Run: headless pygame with SDL's dummy video driver; simulated clock (each Clock.tick advances the game by its frame time, no real sleeping); random seed 0; keys injected as events and as key.get_pressed() state; no mouse input.
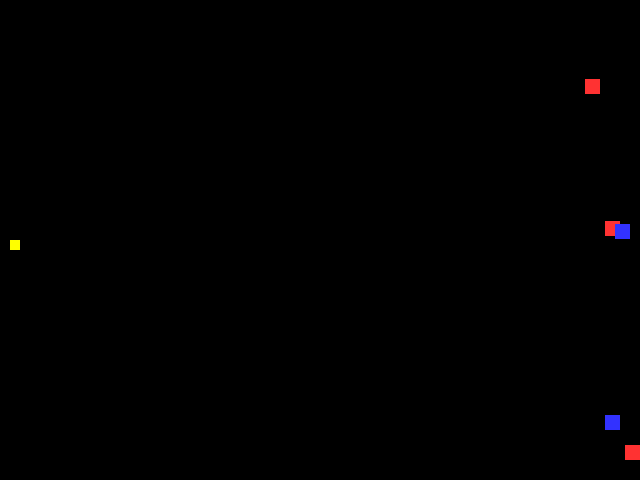
Frame 1 of 4 · flips 1–60 · no input
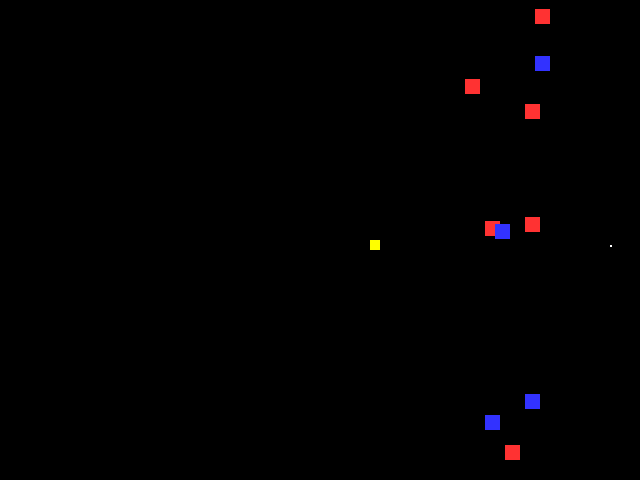
Frame 2 of 4 · flips 61–180 · tapped SPACE, RETURN · held RIGHT (→), D
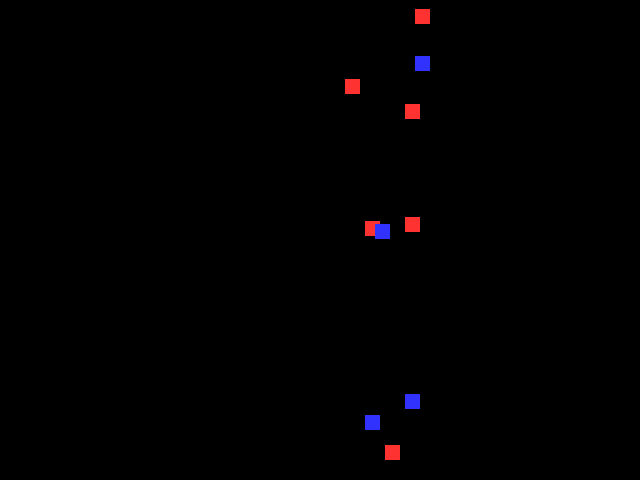
Frame 3 of 4 · flips 181–300 · held DOWN (↓), S
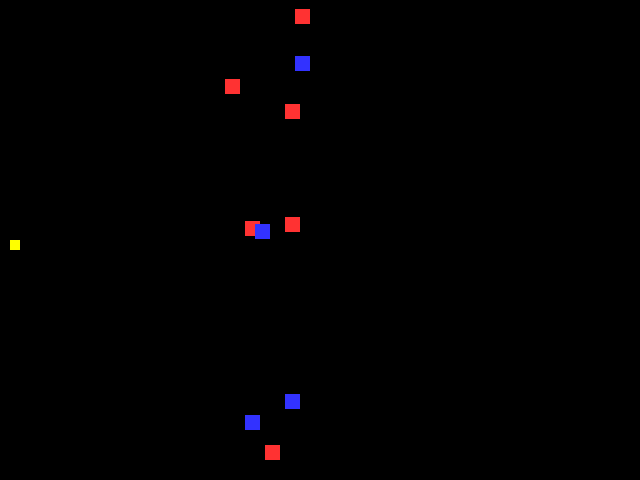
Frame 4 of 4 · flips 301–420 · held LEFT (←), A, UP (↑), W

The pygame program that drew these frames:

import pygame
import random
# -- Global constants

# -- colours5
BLACK = (0,0,0)
WHITE = (255,255,255)
BLUE = (50,50,255)
YELLOW = (255,255,0)
RED = (255,50,50)
GREEN = (50,255,50)


# -- Initialise PyGame
pygame.init()

# -- Blank Screen
size = (640,480)
screen = pygame.display.set_mode(size, pygame.RESIZABLE)

# -- Title of new window/screen
pygame.display.set_caption("My Window")

# -- Exit game flag set to false
done = False

# --Manages how fast screen refreshes
clock = pygame.time.Clock()

#--Classes
class Player(pygame.sprite.Sprite):
    def __init__(self,color,width,height):
        #set speed of sprite
        self.speed_x = 0
        self.speed_y = 0
        #call the construcitor
        super().__init__()
        #create the sprite and fill with colours
        self.image = pygame.Surface([width,height])
        self.image.fill(color)
        #set the position of the sprites
        self.rect = self.image.get_rect()
        self.rect.x = width
        self.rect.y = size[1] //2
        #self.lives = 3
        #self.bullet_count = 50
    def update(self):
        self.rect.x = self.rect.x + self.speed_x
        self.rect.y = self.rect.y + self.speed_y
    def player_set_speed_x(self,val):
        self.speed_x = val
    def player_set_speed_y(self,val):
        self.speed_y = val

class Bullet(pygame.sprite.Sprite):
    def __init__(self,x, y, powerup):
        #check if there is powerup active
        self.powerup = powerup
        if self.powerup == True:
            self.speed = 10
        elif self.powerup == False:
            self.speed = 5
        super().__init__()
        self.image = pygame.Surface([2,2])
        self.image.fill(WHITE)
        self.rect = self.image.get_rect()
        self.rect.x = x
        self.rect.y = y
    def update(self):
        self.rect.x = self.rect.x + self.speed

class Enemy(pygame.sprite.Sprite):
    def __init__(self,width,height):
        #set speed of sprite
        self.speed_x = 0
        self.speed_y = 0
        #set the width of the sprite
        self.width = 20
        self.height = 20
        #call the construcitor
        super().__init__()
        #create the sprite and fill with colours
        #pick a random number
        self.randomnumber = random.randrange(1,3)
        if self.randomnumber == 1:
            self.color = BLUE #speed will change as well in future
        elif self.randomnumber == 2:
            self.color = RED
        else:
            self.color = GREEN
        self.image = pygame.Surface([width,height])
        self.image.fill(self.color)
        #set the position of the sprites
        self.rect = self.image.get_rect()
        self.rect.x = size[0] - width + int(random.randrange(0,100,10))
        self.rect.y = size[1] - int(random.randrange(15,480,1))
        #self.lives = 3
        #self.bullet_count = 50
    def update(self):
        self.rect.x = self.rect.x - 1
        if self.rect.x < -50:
            self.kill()
#        self.rect.x = self.rect.x + self.speed_x
        self.rect.y = self.rect.y + self.speed_y
    def enemy_set_speed_x(self,val):
        self.speed_x = val
    def enemy_set_speed_y(self,val):
        self.speed_y = val
#--lists
all_sprites_list = pygame.sprite.Group()
enemy_list = pygame.sprite.Group()
bullet_list = pygame.sprite.Group()
#bullet_hit_list = pygame.sprite.Group()
#--create player
player = Player(YELLOW,10,10)
all_sprites_list.add (player)

#--create enemies
NumberOfEnemies = 10
for i in range(NumberOfEnemies):
    enemy = Enemy(15,15)
    enemy_list.add (enemy)
    all_sprites_list.add (enemy)

# screenr refresh
clock = pygame.time.Clock()
# -- Game Loop
while not done:
    powerup = False
    # -- User input and controls
    for event in pygame.event.get():
        if event.type == pygame.QUIT:
            done = True
        elif event.type == pygame.KEYDOWN:
            if (event.key == pygame.K_a):
                player.player_set_speed_x(-3)
            elif event.key == pygame.K_d:
                player.player_set_speed_x(3)
            elif event.key == pygame.K_w:
                player.player_set_speed_y(-3)
            elif event.key == pygame.K_s:
                player.player_set_speed_y(3)
            #creates bullets on press of space
            elif event.key == pygame.K_SPACE:
                bullet = Bullet(player.rect.x, player.rect.y+5, powerup)
                bullet_list.add (bullet)
                #bullet count to go here in future
        elif event.type == pygame.KEYUP:
            if event.key == pygame.K_a or event.key == pygame.K_d:
                player.player_set_speed_x(0)
            if event.key == pygame.K_w or event.key == pygame.K_s:
                player.player_set_speed_y(0)
        #endif
    #nextevent

    #-- Game logic goes after this comment
    bullet_list.update()
    # -- check for collisions player and ememy
    player_hit_list = pygame.sprite.spritecollide(player, enemy_list, False)

    for foo in player_hit_list:
        player.player_set_speed_x(0)
        player.player_set_speed_y(0)
        player.rect.x = player_oldx
        player.rect.y = player_oldy
        print("hit") #will be replaced by player lives in future

    player_oldx = player.rect.x
    player_oldy = player.rect.y

    # -- check if player hits wall

    # -- check for bullet hits with enemies
    bullet_hit_list = pygame.sprite.groupcollide(bullet_list, enemy_list, True, True)
    #will adjust player score in future

    # -- check if bullet hits wall
    all_sprites_list.update()
    # -- Screen background is BLACK
    screen.fill(BLACK)

    # -- Draw here
    all_sprites_list.draw (screen)
    bullet_list.draw (screen)

    # -- flip display to reveal new position of objects
    pygame.display.flip()

    # -- The clock ticks over
    clock.tick(60)
#End While - End of game loop
pygame.quit()
